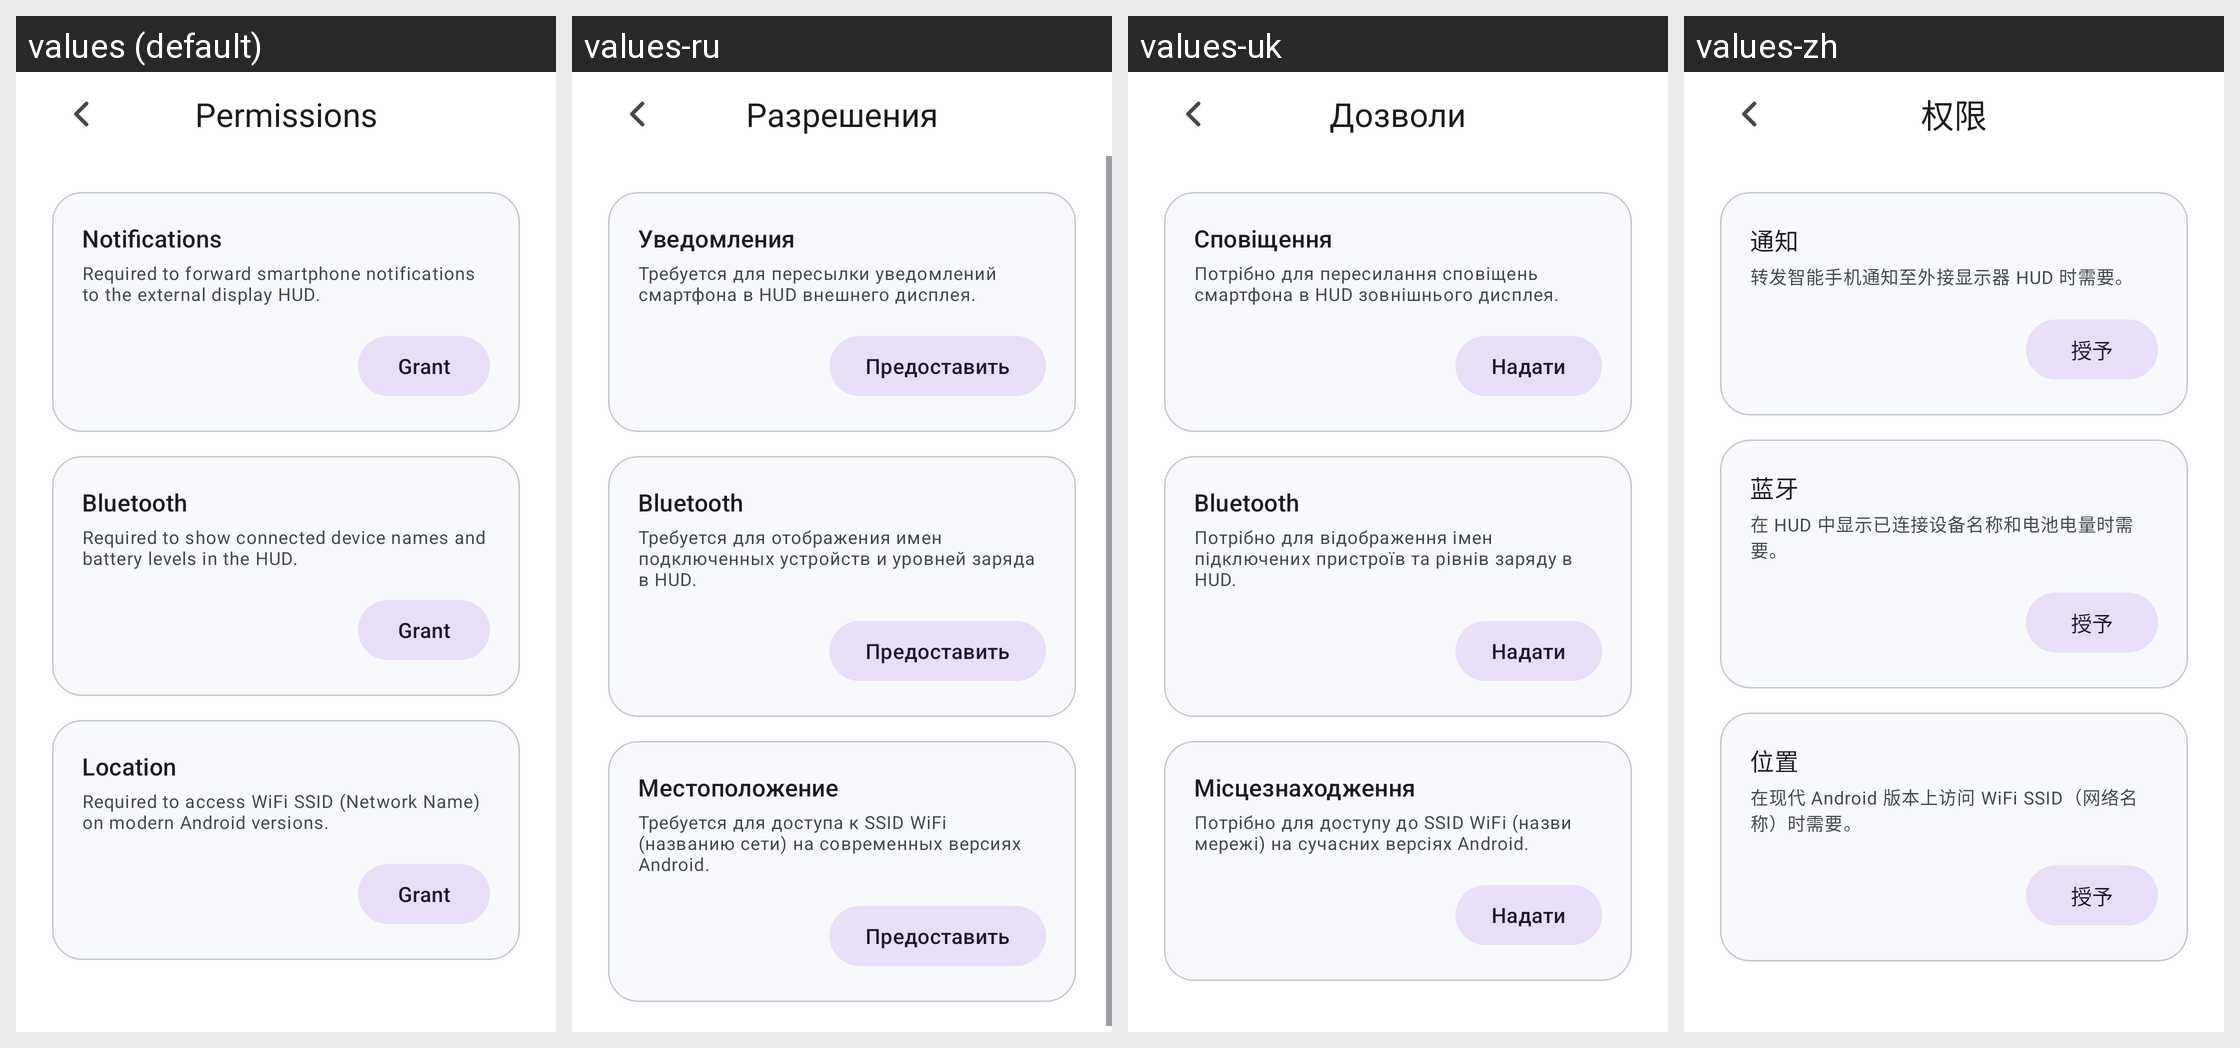

Locale-by-locale string values for the Android screen shown in this grid:
Android screen res/layout/activity_permissions.xml rendered under 4 locales, left to right: values (default), values-ru, values-uk, values-zh. Device: Nexus 5 (rendered at 1080×1920; each locale shown at half size, 540×960, under a caption strip naming it); theme Theme.XRDesk.
Other locales in the repository, not shown: values-zh-rCN.
Strings drawn on this screen, with the default value and each locale's value (text and hints the layout hard-codes, and strings that could not be matched under every locale, appear in the picture but are not listed):

settings_permissions_title
  values: Permissions
  values-ru: Разрешения
  values-uk: Дозволи
  values-zh: 权限

perm_notifications_title
  values: Notifications
  values-ru: Уведомления
  values-uk: Сповіщення
  values-zh: 通知

perm_notifications_desc
  values: Required to forward smartphone notifications to the external display HUD.
  values-ru: Требуется для пересылки уведомлений смартфона в HUD внешнего дисплея.
  values-uk: Потрібно для пересилання сповіщень смартфона в HUD зовнішнього дисплея.
  values-zh: 转发智能手机通知至外接显示器 HUD 时需要。

btn_grant
  values: Grant
  values-ru: Предоставить
  values-uk: Надати
  values-zh: 授予

perm_bluetooth_title
  values: Bluetooth
  values-ru: Bluetooth
  values-uk: Bluetooth
  values-zh: 蓝牙

perm_bluetooth_desc
  values: Required to show connected device names and battery levels in the HUD.
  values-ru: Требуется для отображения имен подключенных устройств и уровней заряда в HUD.
  values-uk: Потрібно для відображення імен підключених пристроїв та рівнів заряду в HUD.
  values-zh: 在 HUD 中显示已连接设备名称和电池电量时需要。

perm_location_title
  values: Location
  values-ru: Местоположение
  values-uk: Місцезнаходження
  values-zh: 位置

perm_location_desc
  values: Required to access WiFi SSID (Network Name) on modern Android versions.
  values-ru: Требуется для доступа к SSID WiFi (названию сети) на современных версиях Android.
  values-uk: Потрібно для доступу до SSID WiFi (назви мережі) на сучасних версіях Android.
  values-zh: 在现代 Android 版本上访问 WiFi SSID（网络名称）时需要。
